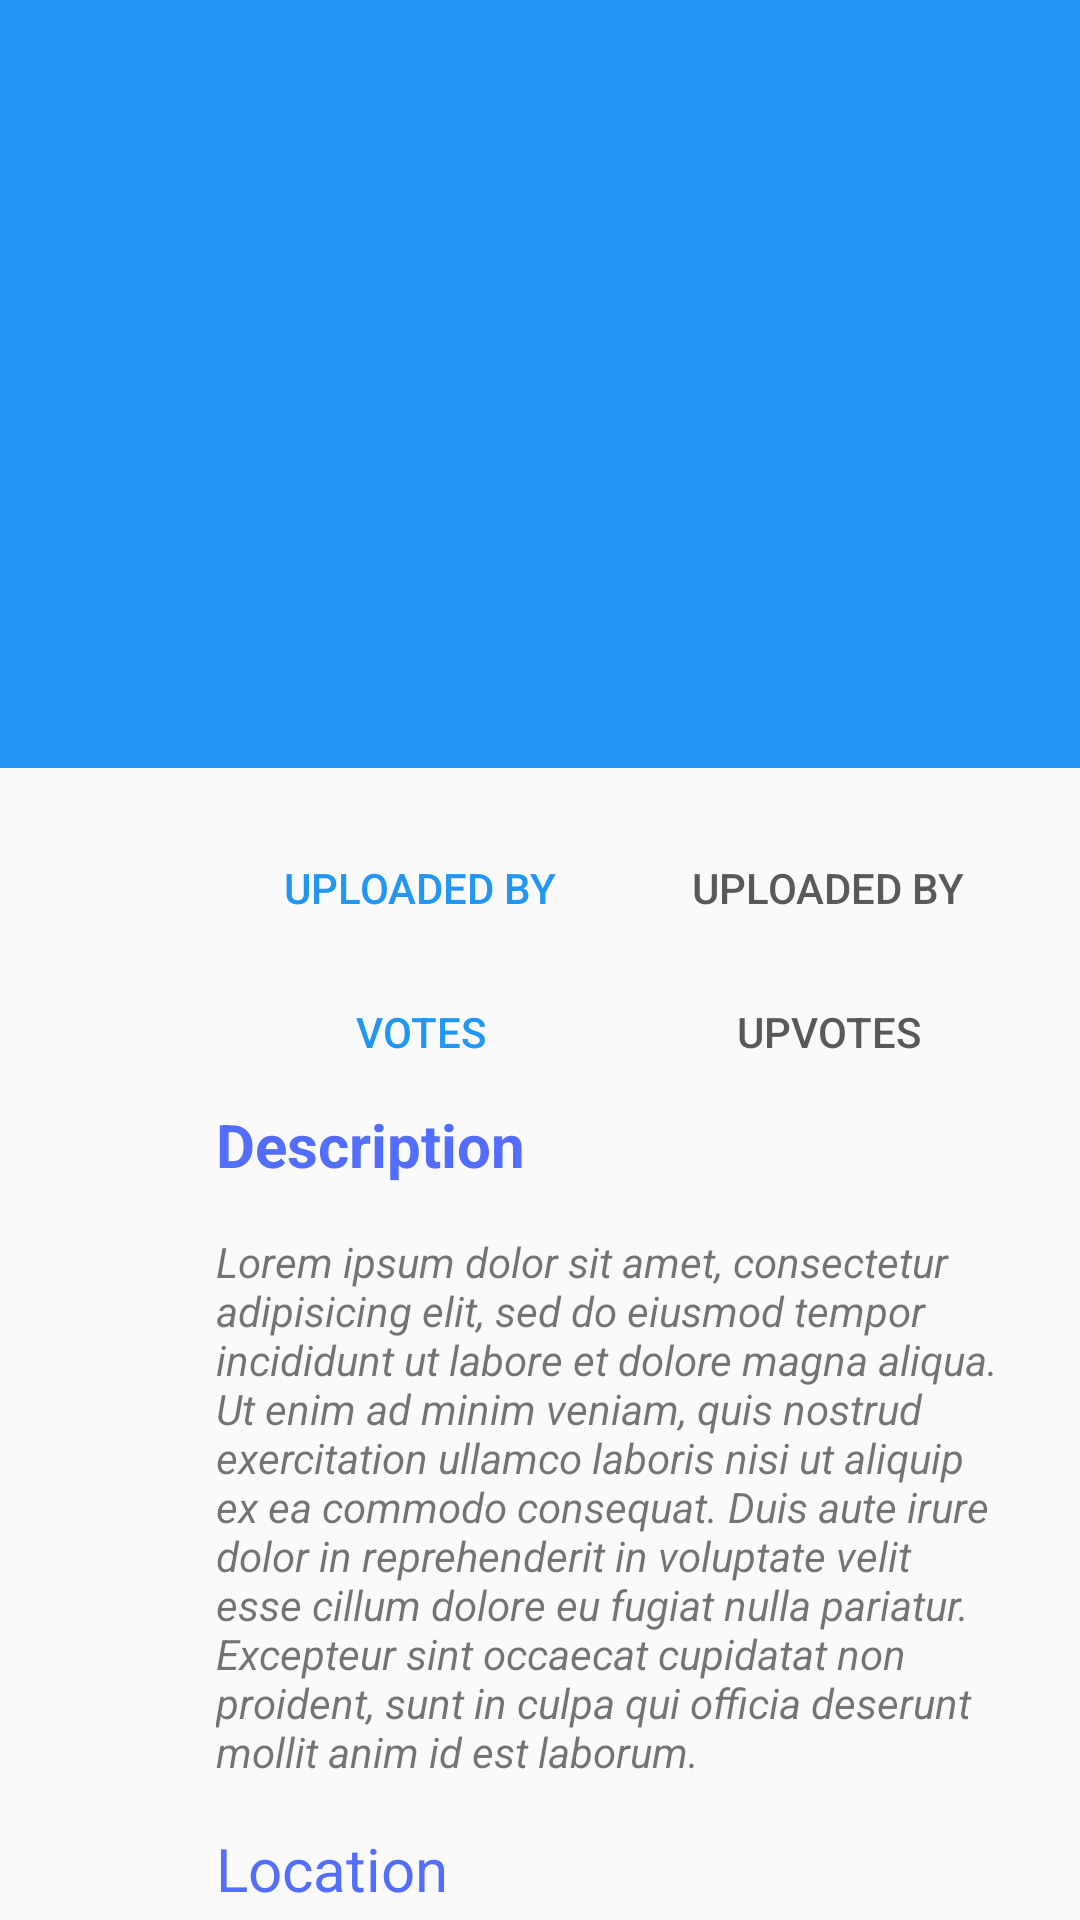

Produce the Android XML layout that renders to this screen, including the resource entries it uses.
<!-- AndroidManifest.xml: application theme AppTheme -->
<!-- res/layout/activity_detail.xml -->
<?xml version="1.0" encoding="utf-8"?>
<android.support.design.widget.CoordinatorLayout
    xmlns:android="http://schemas.android.com/apk/res/android"
    xmlns:app="http://schemas.android.com/apk/res-auto"
    android:id="@+id/detail_content"
    android:layout_width="match_parent"
    android:layout_height="match_parent"
    android:fitsSystemWindows="true">

    <android.support.design.widget.AppBarLayout
        android:id="@+id/appbar"
        android:layout_width="match_parent"
        android:layout_height="@dimen/app_bar_height"
        android:fitsSystemWindows="true"
        android:theme="@style/ThemeOverlay.AppCompat.Dark.ActionBar">

        <android.support.design.widget.CollapsingToolbarLayout
            android:id="@+id/collapsing_toolbar"
            android:layout_width="match_parent"
            android:layout_height="match_parent"
            android:fitsSystemWindows="true"
            android:theme="@style/ThemeOverlay.AppCompat.Dark"
            app:contentScrim="?attr/colorPrimary"
            app:expandedTitleMarginEnd="@dimen/article_keylines"
            app:expandedTitleMarginStart="@dimen/md_keylines"
            app:layout_scrollFlags="scroll|exitUntilCollapsed">

            <ImageView
                android:id="@+id/detail_image"
                android:layout_width="match_parent"
                android:layout_height="match_parent"
                android:background="@drawable/paris"
                android:fitsSystemWindows="true"
                android:scaleType="centerCrop"
                app:layout_collapseMode="parallax" />

            <android.support.v7.widget.Toolbar
                android:id="@+id/toolbar"
                android:layout_width="match_parent"
                android:layout_height="?attr/actionBarSize"
                app:layout_collapseMode="pin"
                app:popupTheme="@style/ThemeOverlay.AppCompat.Light" />

        </android.support.design.widget.CollapsingToolbarLayout>
    </android.support.design.widget.AppBarLayout>

    <android.support.v4.widget.NestedScrollView
        android:layout_width="match_parent"
        android:layout_height="match_parent"
        app:layout_behavior="@string/appbar_scrolling_view_behavior">

        <LinearLayout
            android:layout_width="match_parent"
            android:layout_height="wrap_content"
            android:orientation="vertical"
            android:paddingLeft="@dimen/article_keylines"
            android:paddingRight="@dimen/md_keylines"
            android:paddingTop="@dimen/md_keylines">

            

            <LinearLayout
                android:orientation="horizontal"
                android:layout_width="match_parent"
                android:layout_height="match_parent"
                android:layout_weight="1"
                android:gravity="center" >

                <TextView
                    style="?android:attr/borderlessButtonStyle"
                    android:id="@+id/textView3"
                    android:layout_width="wrap_content"
                    android:layout_height="wrap_content"
                    android:layout_below="@+id/card_text"
                    android:layout_weight="1"
                    android:ellipsize="end"
                    android:maxLines="1"
                    android:textColor="?attr/colorPrimary"
                    android:text="Uploaded by" />

                <TextView
                    style="?android:attr/borderlessButtonStyle"
                    android:id="@+id/detail_uploader"
                    android:layout_width="wrap_content"
                    android:layout_height="wrap_content"
                    android:layout_below="@+id/card_text"
                    android:layout_weight="1"
                    android:ellipsize="end"
                    android:maxLines="1"
                    android:textColor="#5a5959"
                    android:text="Uploaded by" />

            </LinearLayout>

            <LinearLayout
                android:orientation="horizontal"
                android:layout_width="match_parent"
                android:layout_height="match_parent"
                android:layout_weight="1"
                android:gravity="center" >

                <TextView
                    style="?android:attr/borderlessButtonStyle"
                    android:id="@+id/textView4"
                    android:layout_width="wrap_content"
                    android:layout_height="wrap_content"
                    android:layout_below="@+id/card_text"
                    android:layout_weight="1"
                    android:ellipsize="end"
                    android:maxLines="1"
                    android:textColor="?attr/colorPrimary"
                    android:text="Votes" />

                <TextView
                    style="?android:attr/borderlessButtonStyle"
                    android:id="@+id/detail_upvotes"
                    android:layout_width="wrap_content"
                    android:layout_height="wrap_content"
                    android:layout_below="@+id/card_text"
                    android:layout_weight="1"
                    android:ellipsize="end"
                    android:maxLines="1"
                    android:textColor="#5a5959"
                    android:text="Upvotes" />-->
            </LinearLayout>


            <TextView
                android:layout_width="match_parent"
                android:layout_height="wrap_content"
                android:textColor="?attr/colorAccent"
                android:text="Description"
                android:textSize="@dimen/article_titles"
                android:layout_marginBottom="@dimen/md_keylines"
                android:textStyle="bold" />

            <TextView
                android:layout_width="wrap_content"
                android:layout_height="wrap_content"
                android:text="@string/detail_desc"
                android:id="@+id/detail_desc"
                android:textStyle="italic" />




            <TextView
                android:layout_width="match_parent"
                android:layout_height="wrap_content"
                android:textColor="?attr/colorAccent"
                android:text="Location"
                android:textSize="@dimen/article_titles"
                android:layout_marginBottom="@dimen/md_keylines"
                android:layout_marginTop="@dimen/md_keylines" />

            <TextView
                android:layout_width="wrap_content"
                android:layout_height="wrap_content"
                android:id="@+id/detail_location"
                android:text="@string/detail_location" />
        </LinearLayout>
    </android.support.v4.widget.NestedScrollView>
</android.support.design.widget.CoordinatorLayout>
<!-- resources referenced by this layout -->
<resources>
  <dimen name="app_bar_height">256dp</dimen>
  <dimen name="article_keylines">72dp</dimen>
  <dimen name="article_titles">20sp</dimen>
  <dimen name="md_keylines">16dp</dimen>
  <string name="detail_desc">Lorem ipsum dolor sit amet, consectetur adipisicing elit, sed do
          eiusmod tempor incididunt ut labore et dolore magna aliqua. Ut enim ad minim veniam, quis
          nostrud exercitation ullamco laboris nisi ut aliquip ex ea commodo consequat. Duis aute
          irure dolor in reprehenderit in voluptate velit esse cillum dolore eu fugiat nulla
          pariatur. Excepteur sint occaecat cupidatat non proident, sunt in culpa qui officia
          deserunt mollit anim id est laborum.
      </string>
  <string name="detail_location">"8 Rue Scribe, 75009 Paris, France"</string>
  <style name="AppTheme" parent="AppTheme.Base" />
  <style name="AppTheme.Base" parent="Theme.AppCompat.Light.NoActionBar">
          
          <item name="colorPrimary">#2196f3</item>
          
          <item name="colorPrimaryDark">#1976D2</item>
          
          <item name="colorAccent">#536DFE</item>
          
      </style>
</resources>
